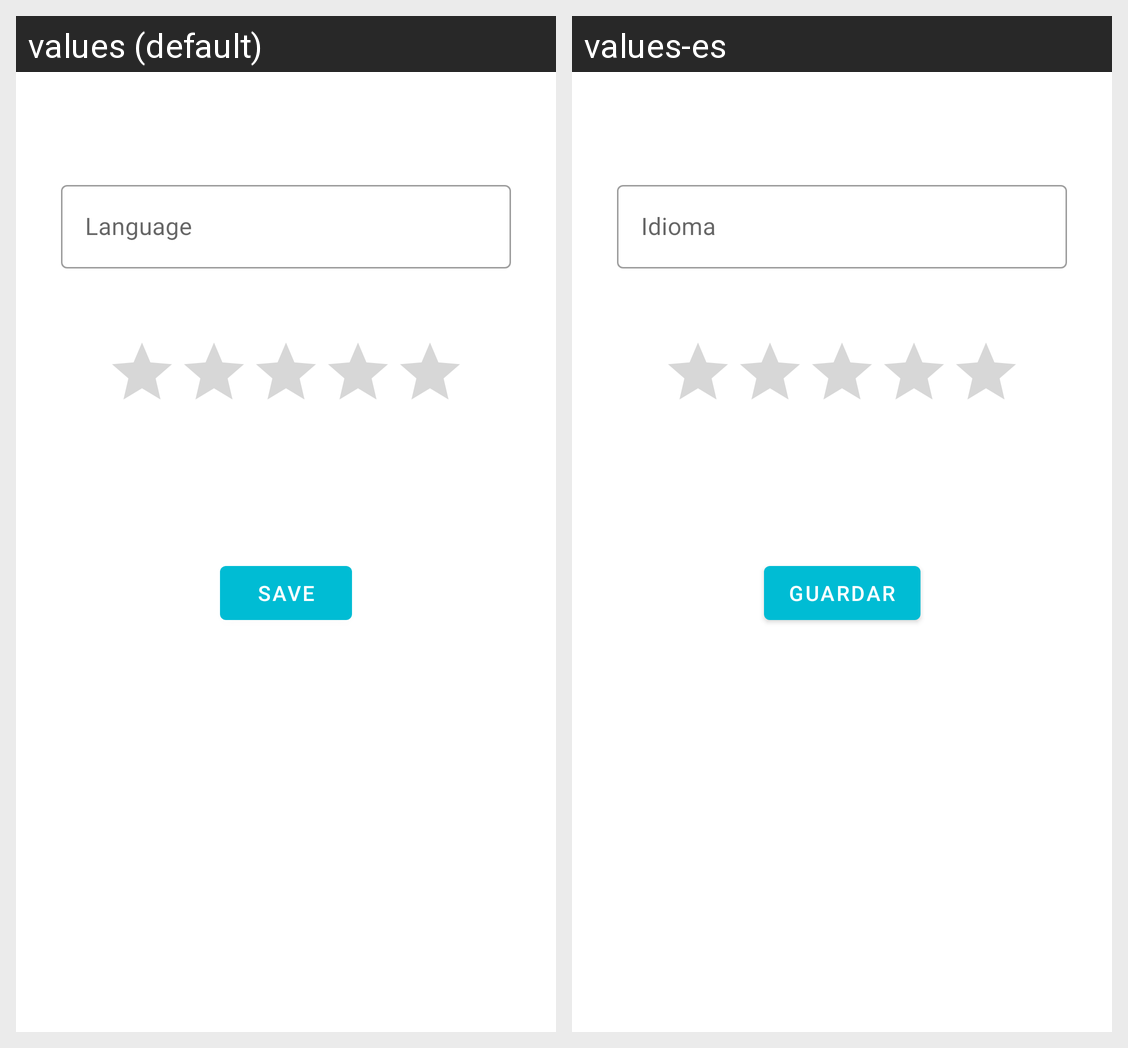

Translations of the strings shown on this Android screen, per locale in the grid:
Android screen res/layout/fragment_edit_language.xml rendered under 2 locales, left to right: values (default), values-es. Device: Nexus 5 (rendered at 1080×1920; each locale shown at half size, 540×960, under a caption strip naming it); theme AppTheme.
Strings drawn on this screen, with the default value and each locale's value (text and hints the layout hard-codes, and strings that could not be matched under every locale, appear in the picture but are not listed):

language
  values: Language
  values-es: Idioma

save
  values: SAVE
  values-es: GUARDAR
